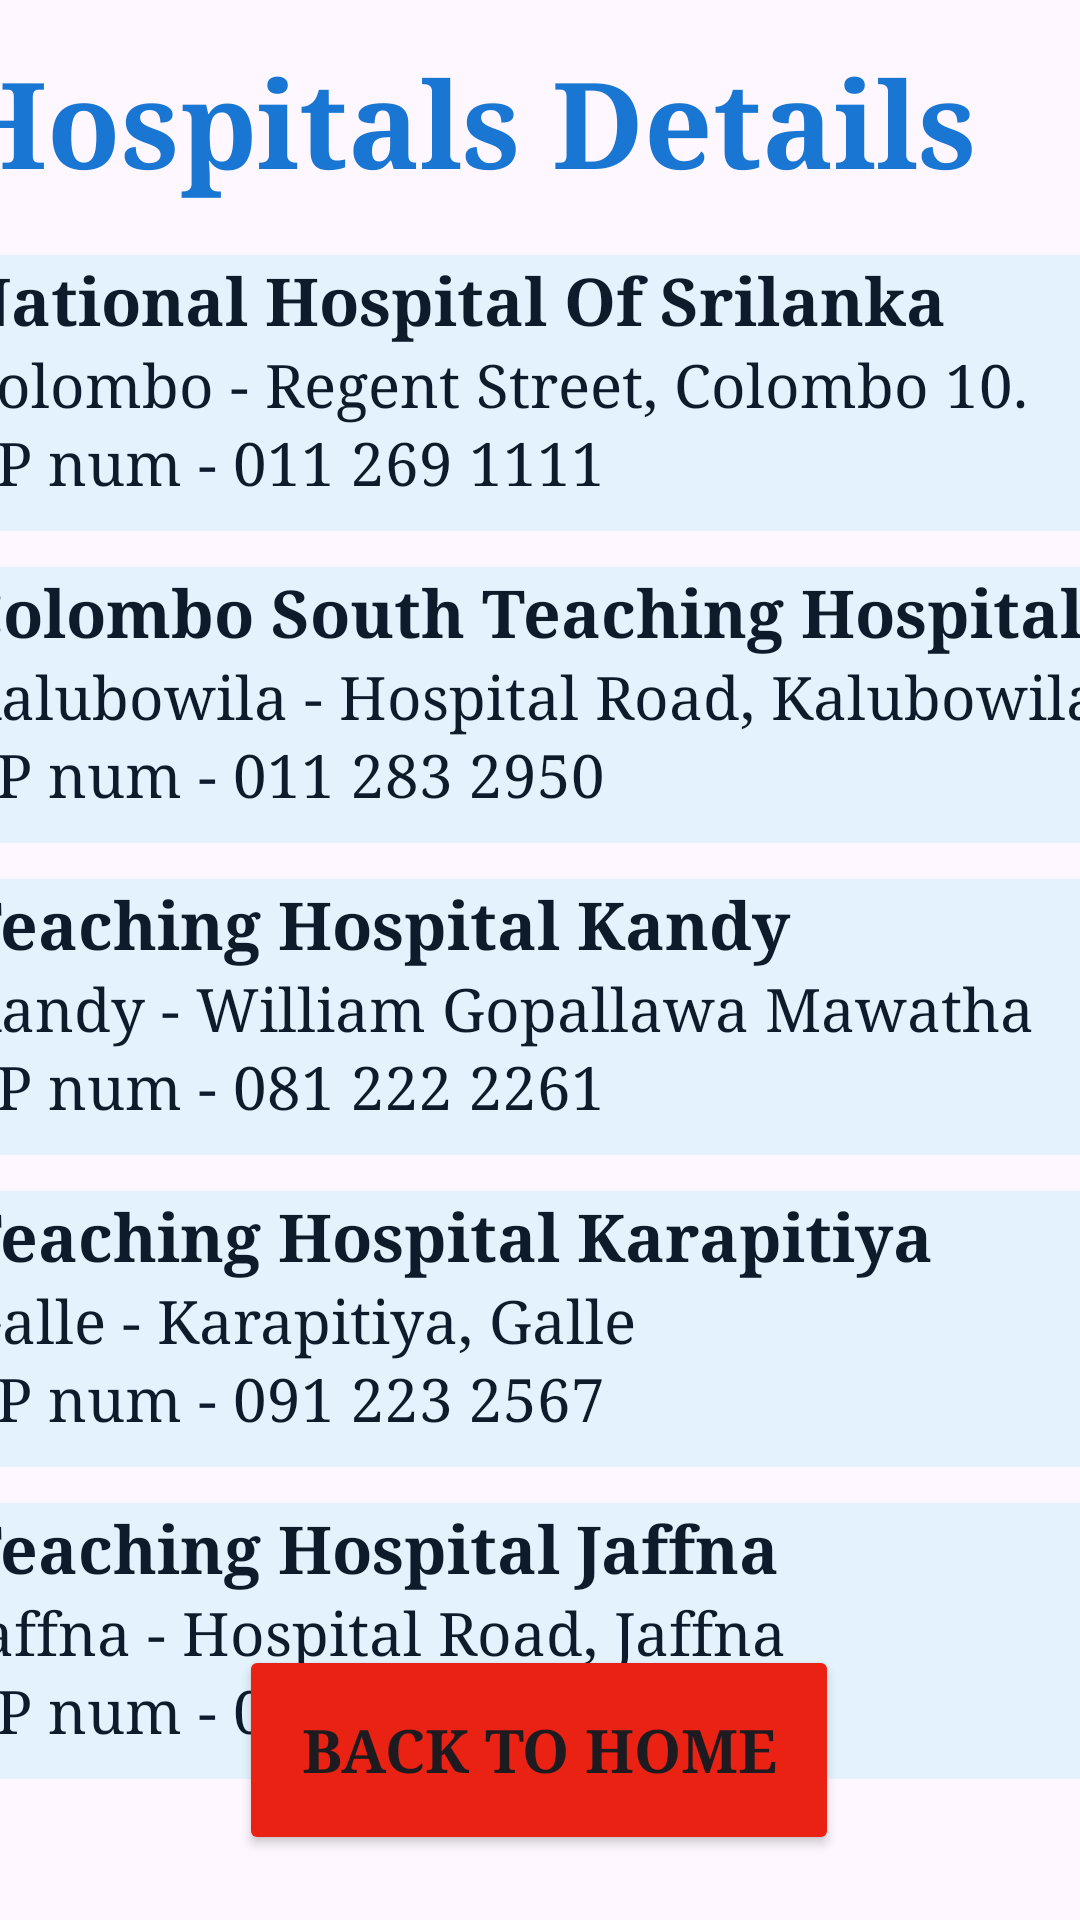

Reconstruct the res/layout file that produces this screen, plus the resources it refers to.
<!-- AndroidManifest.xml: application theme Theme.MedicareLK -->
<!-- res/layout/activity_hospitals.xml -->
<?xml version="1.0" encoding="utf-8"?>
<androidx.constraintlayout.widget.ConstraintLayout xmlns:android="http://schemas.android.com/apk/res/android"
    xmlns:app="http://schemas.android.com/apk/res-auto"
    xmlns:tools="http://schemas.android.com/tools"
    android:id="@+id/main"
    android:layout_width="match_parent"
    android:layout_height="match_parent"
    tools:context=".HospitalsActivity">

    <TextView
        android:id="@+id/textView51"
        android:layout_width="412dp"
        android:layout_height="71dp"
        android:fontFamily="serif"
        android:text="Hospitals Details"
        android:textAlignment="center"
        android:textColor="#1976D2"
        android:textSize="40sp"
        android:textStyle="bold"
        app:layout_constraintBottom_toBottomOf="parent"
        app:layout_constraintEnd_toEndOf="parent"
        app:layout_constraintHorizontal_bias="1.0"
        app:layout_constraintStart_toStartOf="parent"
        app:layout_constraintTop_toTopOf="parent"
        app:layout_constraintVertical_bias="0.024" />

    <LinearLayout
        android:id="@+id/linearLayout5"
        android:layout_width="390dp"
        android:layout_height="92dp"
        android:background="#2196F3"
        android:backgroundTint="#E3F2FD"
        android:orientation="vertical"
        app:layout_constraintBottom_toBottomOf="parent"
        app:layout_constraintEnd_toEndOf="parent"
        app:layout_constraintHorizontal_bias="0.476"
        app:layout_constraintStart_toStartOf="parent"
        app:layout_constraintTop_toTopOf="parent"
        app:layout_constraintVertical_bias="0.155">

        <TextView
            android:id="@+id/textView52"
            android:layout_width="match_parent"
            android:layout_height="wrap_content"
            android:fontFamily="serif"
            android:text="National Hospital Of Srilanka"
            android:textColor="#0D1B2A"
            android:textSize="22sp"
            android:textStyle="bold" />

        <TextView
            android:id="@+id/textView53"
            android:layout_width="match_parent"
            android:layout_height="wrap_content"
            android:fontFamily="serif"
            android:text="Colombo - Regent Street, Colombo 10."
            android:textColor="#0D1B2A"
            android:textSize="20sp" />

        <TextView
            android:id="@+id/textView54"
            android:layout_width="match_parent"
            android:layout_height="wrap_content"
            android:fontFamily="serif"
            android:text="TP num - 011 269 1111"
            android:textColor="#0D1B2A"
            android:textSize="20sp" />
    </LinearLayout>

    <LinearLayout
        android:id="@+id/linearLayout6"
        android:layout_width="390dp"
        android:layout_height="92dp"
        android:layout_marginTop="12dp"
        android:background="#2196F3"
        android:backgroundTint="#E3F2FD"
        android:orientation="vertical"
        app:layout_constraintEnd_toEndOf="@+id/linearLayout5"
        app:layout_constraintHorizontal_bias="0.0"
        app:layout_constraintStart_toStartOf="@+id/linearLayout5"
        app:layout_constraintTop_toBottomOf="@+id/linearLayout5">

        <TextView
            android:id="@+id/textView55"
            android:layout_width="match_parent"
            android:layout_height="wrap_content"
            android:fontFamily="serif"
            android:text="Colombo South Teaching Hospital"
            android:textColor="#0D1B2A"
            android:textSize="22sp"
            android:textStyle="bold" />

        <TextView
            android:id="@+id/textView56"
            android:layout_width="match_parent"
            android:layout_height="wrap_content"
            android:fontFamily="serif"
            android:text="Kalubowila - Hospital Road, Kalubowila."
            android:textColor="#0D1B2A"
            android:textSize="20sp" />

        <TextView
            android:id="@+id/textView57"
            android:layout_width="match_parent"
            android:layout_height="wrap_content"
            android:fontFamily="serif"
            android:text="TP num - 011 283 2950"
            android:textColor="#0D1B2A"
            android:textSize="20sp" />
    </LinearLayout>

    <LinearLayout
        android:id="@+id/linearLayout7"
        android:layout_width="390dp"
        android:layout_height="92dp"
        android:layout_marginTop="12dp"
        android:background="#2196F3"
        android:backgroundTint="#E3F2FD"
        android:orientation="vertical"
        app:layout_constraintEnd_toEndOf="@+id/linearLayout6"
        app:layout_constraintHorizontal_bias="0.0"
        app:layout_constraintStart_toStartOf="@+id/linearLayout6"
        app:layout_constraintTop_toBottomOf="@+id/linearLayout6">

        <TextView
            android:id="@+id/textView58"
            android:layout_width="match_parent"
            android:layout_height="wrap_content"
            android:fontFamily="serif"
            android:text="Teaching Hospital Kandy"
            android:textColor="#0D1B2A"
            android:textSize="22sp"
            android:textStyle="bold" />

        <TextView
            android:id="@+id/textView59"
            android:layout_width="match_parent"
            android:layout_height="wrap_content"
            android:fontFamily="serif"
            android:text="Kandy - William Gopallawa Mawatha"
            android:textColor="#0D1B2A"
            android:textSize="20sp" />

        <TextView
            android:id="@+id/textView60"
            android:layout_width="match_parent"
            android:layout_height="wrap_content"
            android:fontFamily="serif"
            android:text="TP num - 081 222 2261"
            android:textColor="#0D1B2A"
            android:textSize="20sp" />
    </LinearLayout>

    <LinearLayout
        android:id="@+id/linearLayout8"
        android:layout_width="390dp"
        android:layout_height="92dp"
        android:layout_marginTop="12dp"
        android:background="#2196F3"
        android:backgroundTint="#E3F2FD"
        android:orientation="vertical"
        app:layout_constraintEnd_toEndOf="@+id/linearLayout7"
        app:layout_constraintHorizontal_bias="0.0"
        app:layout_constraintStart_toStartOf="@+id/linearLayout7"
        app:layout_constraintTop_toBottomOf="@+id/linearLayout7">

        <TextView
            android:id="@+id/textView61"
            android:layout_width="match_parent"
            android:layout_height="wrap_content"
            android:fontFamily="serif"
            android:text="Teaching Hospital Karapitiya"
            android:textColor="#0D1B2A"
            android:textSize="22sp"
            android:textStyle="bold" />

        <TextView
            android:id="@+id/textView62"
            android:layout_width="match_parent"
            android:layout_height="wrap_content"
            android:fontFamily="serif"
            android:text="Galle - Karapitiya, Galle"
            android:textColor="#0D1B2A"
            android:textSize="20sp" />

        <TextView
            android:id="@+id/textView63"
            android:layout_width="match_parent"
            android:layout_height="wrap_content"
            android:fontFamily="serif"
            android:text="TP num - 091 223 2567"
            android:textColor="#0D1B2A"
            android:textSize="20sp" />
    </LinearLayout>

    <LinearLayout
        android:layout_width="390dp"
        android:layout_height="92dp"
        android:layout_marginTop="12dp"
        android:background="#2196F3"
        android:backgroundTint="#E3F2FD"
        android:orientation="vertical"
        app:layout_constraintEnd_toEndOf="@+id/linearLayout8"
        app:layout_constraintHorizontal_bias="0.0"
        app:layout_constraintStart_toStartOf="@+id/linearLayout8"
        app:layout_constraintTop_toBottomOf="@+id/linearLayout8">

        <TextView
            android:id="@+id/textView64"
            android:layout_width="match_parent"
            android:layout_height="wrap_content"
            android:fontFamily="serif"
            android:text="Teaching Hospital Jaffna"
            android:textColor="#0D1B2A"
            android:textSize="22dp"
            android:textStyle="bold" />

        <TextView
            android:id="@+id/textView65"
            android:layout_width="match_parent"
            android:layout_height="wrap_content"
            android:fontFamily="serif"
            android:text="Jaffna - Hospital Road, Jaffna"
            android:textColor="#0D1B2A"
            android:textSize="20sp" />

        <TextView
            android:id="@+id/textView66"
            android:layout_width="match_parent"
            android:layout_height="wrap_content"
            android:fontFamily="serif"
            android:text="TP num - 021 222 2261"
            android:textColor="#0D1B2A"
            android:textSize="20sp" />
    </LinearLayout>

    <Button
        android:id="@+id/btnBackToHome"
        android:layout_width="200dp"
        android:layout_height="70dp"
        android:backgroundTint="#E92214"
        android:fontFamily="serif"
        android:text="BACK TO HOME"
        android:textSize="20sp"
        android:textStyle="bold"
        app:cornerRadius="30px"
        app:layout_constraintBottom_toBottomOf="parent"
        app:layout_constraintEnd_toEndOf="parent"
        app:layout_constraintHorizontal_bias="0.497"
        app:layout_constraintStart_toStartOf="parent"
        app:layout_constraintTop_toTopOf="parent"
        app:layout_constraintVertical_bias="0.962" />
</androidx.constraintlayout.widget.ConstraintLayout>
<!-- resources referenced by this layout -->
<resources>
  <style name="Theme.MedicareLK" parent="Base.Theme.MedicareLK" />
  <style name="Base.Theme.MedicareLK" parent="Theme.Material3.DayNight.NoActionBar">
          
          
      </style>
</resources>
